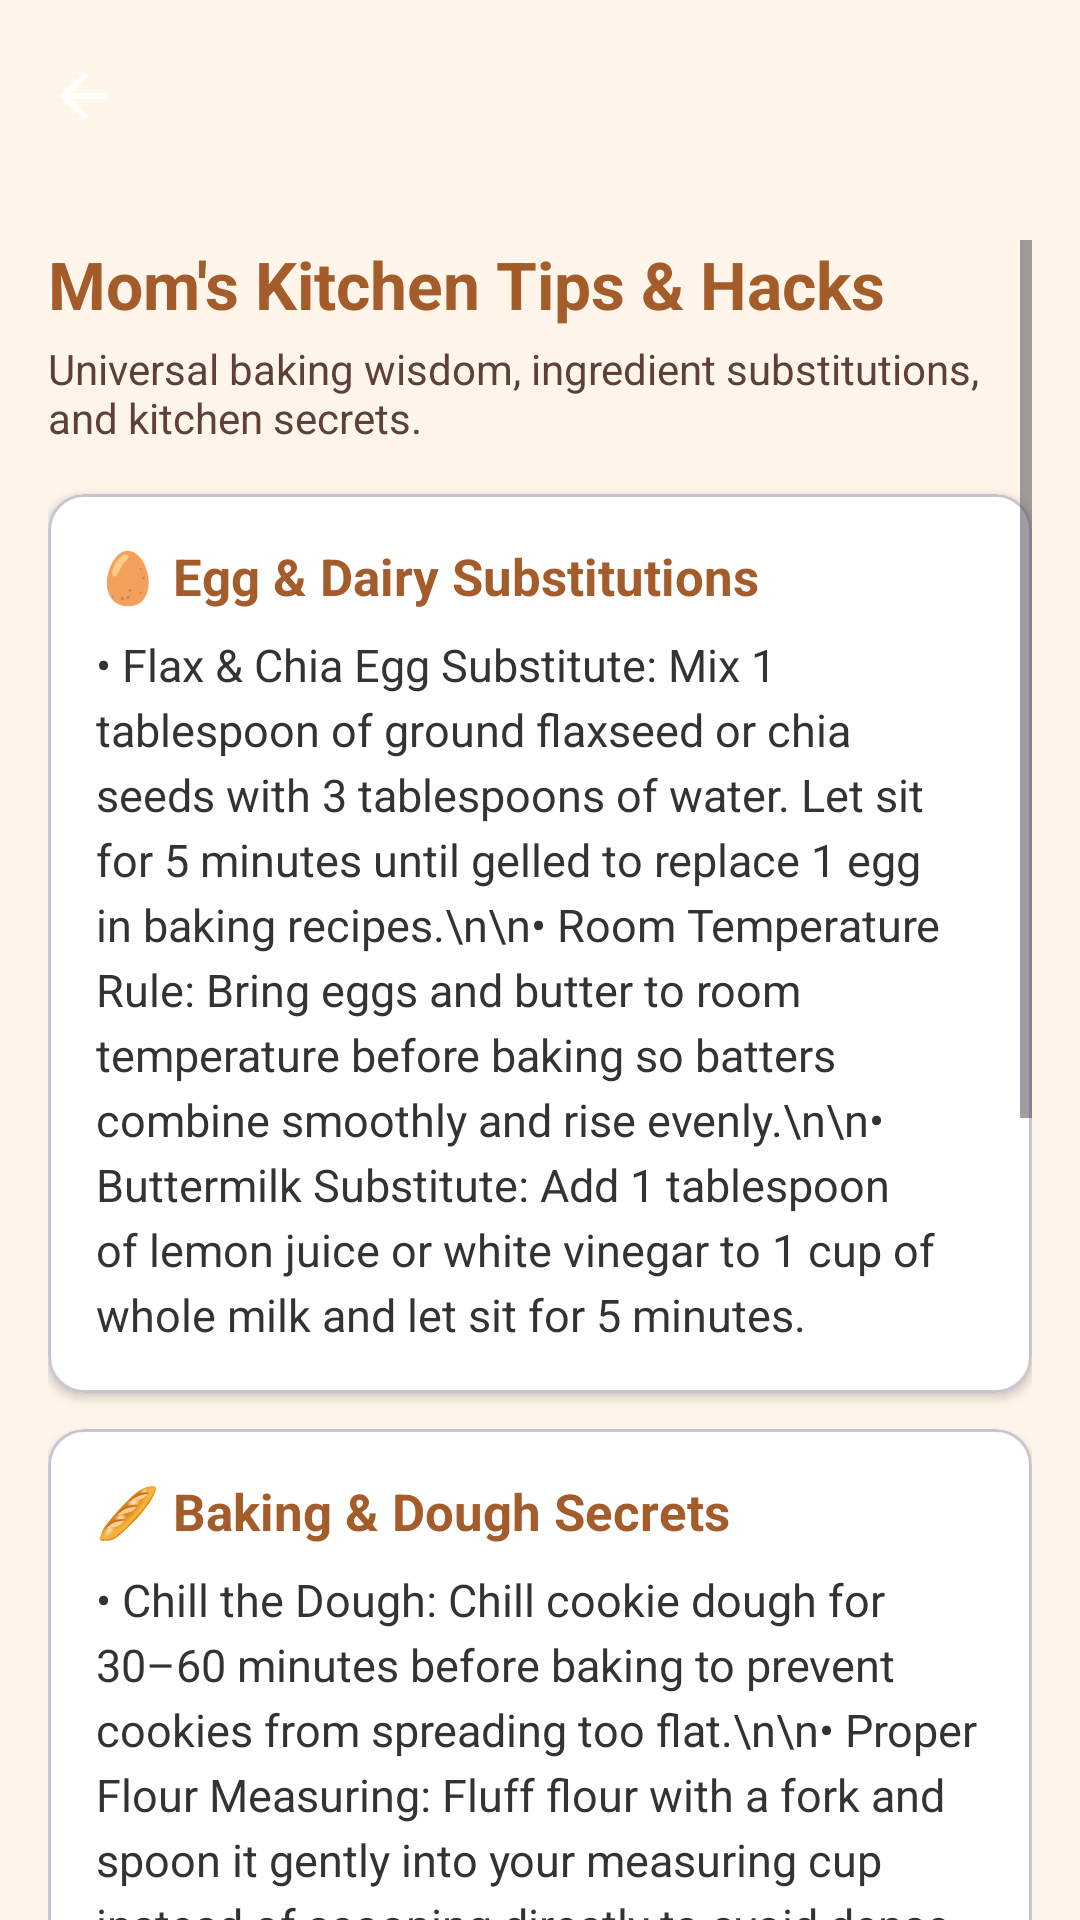

Layout XML and referenced resources for this Android screen:
<!-- AndroidManifest.xml: application theme Theme.TheGoodieBox -->
<!-- res/layout/activity_tips.xml -->
<?xml version="1.0" encoding="utf-8"?>
<LinearLayout xmlns:android="http://schemas.android.com/apk/res/android"
    xmlns:app="http://schemas.android.com/apk/res-auto"
    xmlns:tools="http://schemas.android.com/tools"
    android:layout_width="match_parent"
    android:layout_height="match_parent"
    android:orientation="vertical"
    tools:context=".TipsActivity">

    
    <com.google.android.material.appbar.AppBarLayout
        android:layout_width="match_parent"
        android:layout_height="wrap_content"
        android:fitsSystemWindows="true">

        <androidx.appcompat.widget.Toolbar
            android:id="@+id/toolbarTips"
            android:layout_width="match_parent"
            android:layout_height="?attr/actionBarSize"
            android:background="@drawable/thegoodiebox_title_bg"
            android:theme="@style/ThemeOverlay.AppCompat.Dark.ActionBar"
            app:navigationIcon="?attr/homeAsUpIndicator"
            app:title="" />

    </com.google.android.material.appbar.AppBarLayout>

    <ScrollView
        android:id="@+id/scrollViewTips"
        android:layout_width="match_parent"
        android:layout_height="0dp"
        android:layout_weight="1"
        android:background="@color/frosting_cream"
        android:clipToPadding="false"
        android:fillViewport="true"
        android:padding="16dp">

        <LinearLayout
            android:layout_width="match_parent"
            android:layout_height="wrap_content"
            android:orientation="vertical"
            android:paddingBottom="80dp">

            <TextView
                android:layout_width="match_parent"
                android:layout_height="wrap_content"
                android:text="Mom's Kitchen Tips &amp; Hacks"
                android:textColor="@color/gingerbread_brown"
                android:textSize="22sp"
                android:textStyle="bold" />

            <TextView
                android:layout_width="match_parent"
                android:layout_height="wrap_content"
                android:layout_marginTop="4dp"
                android:text="Universal baking wisdom, ingredient substitutions, and kitchen secrets."
                android:textColor="#5D4037"
                android:textSize="14sp" />

            
            <com.google.android.material.card.MaterialCardView
                android:layout_width="match_parent"
                android:layout_height="wrap_content"
                android:layout_marginTop="16dp"
                app:cardBackgroundColor="@android:color/white"
                app:cardCornerRadius="12dp"
                app:cardElevation="2dp">

                <LinearLayout
                    android:layout_width="match_parent"
                    android:layout_height="wrap_content"
                    android:orientation="vertical"
                    android:padding="16dp">

                    <TextView
                        android:layout_width="match_parent"
                        android:layout_height="wrap_content"
                        android:text="🥚 Egg &amp; Dairy Substitutions"
                        android:textColor="@color/gingerbread_brown"
                        android:textSize="17sp"
                        android:textStyle="bold" />

                    <TextView
                        android:layout_width="match_parent"
                        android:layout_height="wrap_content"
                        android:layout_marginTop="8dp"
                        android:lineSpacingExtra="4dp"
                        android:text="• Flax &amp; Chia Egg Substitute: Mix 1 tablespoon of ground flaxseed or chia seeds with 3 tablespoons of water. Let sit for 5 minutes until gelled to replace 1 egg in baking recipes.\n\n• Room Temperature Rule: Bring eggs and butter to room temperature before baking so batters combine smoothly and rise evenly.\n\n• Buttermilk Substitute: Add 1 tablespoon of lemon juice or white vinegar to 1 cup of whole milk and let sit for 5 minutes."
                        android:textColor="#333333"
                        android:textSize="15sp" />

                </LinearLayout>

            </com.google.android.material.card.MaterialCardView>

            
            <com.google.android.material.card.MaterialCardView
                android:layout_width="match_parent"
                android:layout_height="wrap_content"
                android:layout_marginTop="12dp"
                app:cardBackgroundColor="@android:color/white"
                app:cardCornerRadius="12dp"
                app:cardElevation="2dp">

                <LinearLayout
                    android:layout_width="match_parent"
                    android:layout_height="wrap_content"
                    android:orientation="vertical"
                    android:padding="16dp">

                    <TextView
                        android:layout_width="match_parent"
                        android:layout_height="wrap_content"
                        android:text="🥖 Baking &amp; Dough Secrets"
                        android:textColor="@color/gingerbread_brown"
                        android:textSize="17sp"
                        android:textStyle="bold" />

                    <TextView
                        android:layout_width="match_parent"
                        android:layout_height="wrap_content"
                        android:layout_marginTop="8dp"
                        android:lineSpacingExtra="4dp"
                        android:text="• Chill the Dough: Chill cookie dough for 30–60 minutes before baking to prevent cookies from spreading too flat.\n\n• Proper Flour Measuring: Fluff flour with a fork and spoon it gently into your measuring cup instead of scooping directly to avoid dense bakes.\n\n• Sifting Dry Ingredients: Sift flour, cocoa powder, and baking powder together to prevent bitter dry lumps in your batter."
                        android:textColor="#333333"
                        android:textSize="15sp" />

                </LinearLayout>

            </com.google.android.material.card.MaterialCardView>

            
            <com.google.android.material.card.MaterialCardView
                android:layout_width="match_parent"
                android:layout_height="wrap_content"
                android:layout_marginTop="12dp"
                android:layout_marginBottom="32dp"
                app:cardBackgroundColor="@android:color/white"
                app:cardCornerRadius="12dp"
                app:cardElevation="2dp">

                <LinearLayout
                    android:layout_width="match_parent"
                    android:layout_height="wrap_content"
                    android:orientation="vertical"
                    android:padding="16dp">

                    <TextView
                        android:layout_width="match_parent"
                        android:layout_height="wrap_content"
                        android:text="🍞 Freshness &amp; Storage Tricks"
                        android:textColor="@color/gingerbread_brown"
                        android:textSize="17sp"
                        android:textStyle="bold" />

                    <TextView
                        android:layout_width="match_parent"
                        android:layout_height="wrap_content"
                        android:layout_marginTop="8dp"
                        android:lineSpacingExtra="4dp"
                        android:text="• Soft Cookie Bread Trick: Store soft cookies in an airtight container with a slice of fresh white bread to keep them soft for weeks.\n\n• Softening Hard Brown Sugar: Place a marshmallow or slice of bread in your brown sugar container to restore moisture.\n\n• Maximizing Citrus Juice: Roll lemons or limes on the counter under your palm or microwave for 10 seconds before squeezing to get maximum juice."
                        android:textColor="#333333"
                        android:textSize="15sp" />

                </LinearLayout>

            </com.google.android.material.card.MaterialCardView>

        </LinearLayout>

    </ScrollView>

</LinearLayout>
<!-- resources referenced by this layout -->
<resources>
  <color name="frosting_cream">#FFF5EA</color>
  <color name="gingerbread_brown">#A35C2A</color>
  <style name="Theme.TheGoodieBox" parent="Base.Theme.TheGoodieBox" />
  <style name="Base.Theme.TheGoodieBox" parent="Theme.Material3.Light.NoActionBar">
          <item name="colorPrimary">@color/gingerbread_brown</item>
          <item name="colorSecondary">@color/candy_cane_red</item>
          <item name="android:windowBackground">@color/frosting_cream</item>
          <item name="colorSurface">@color/frosting_cream</item>
          <item name="android:textColorPrimary">@color/cocoa_shadow</item>
      </style>
  <color name="candy_cane_red">#C23B22</color>
  <color name="cocoa_shadow">#4B2E1E</color>
</resources>
